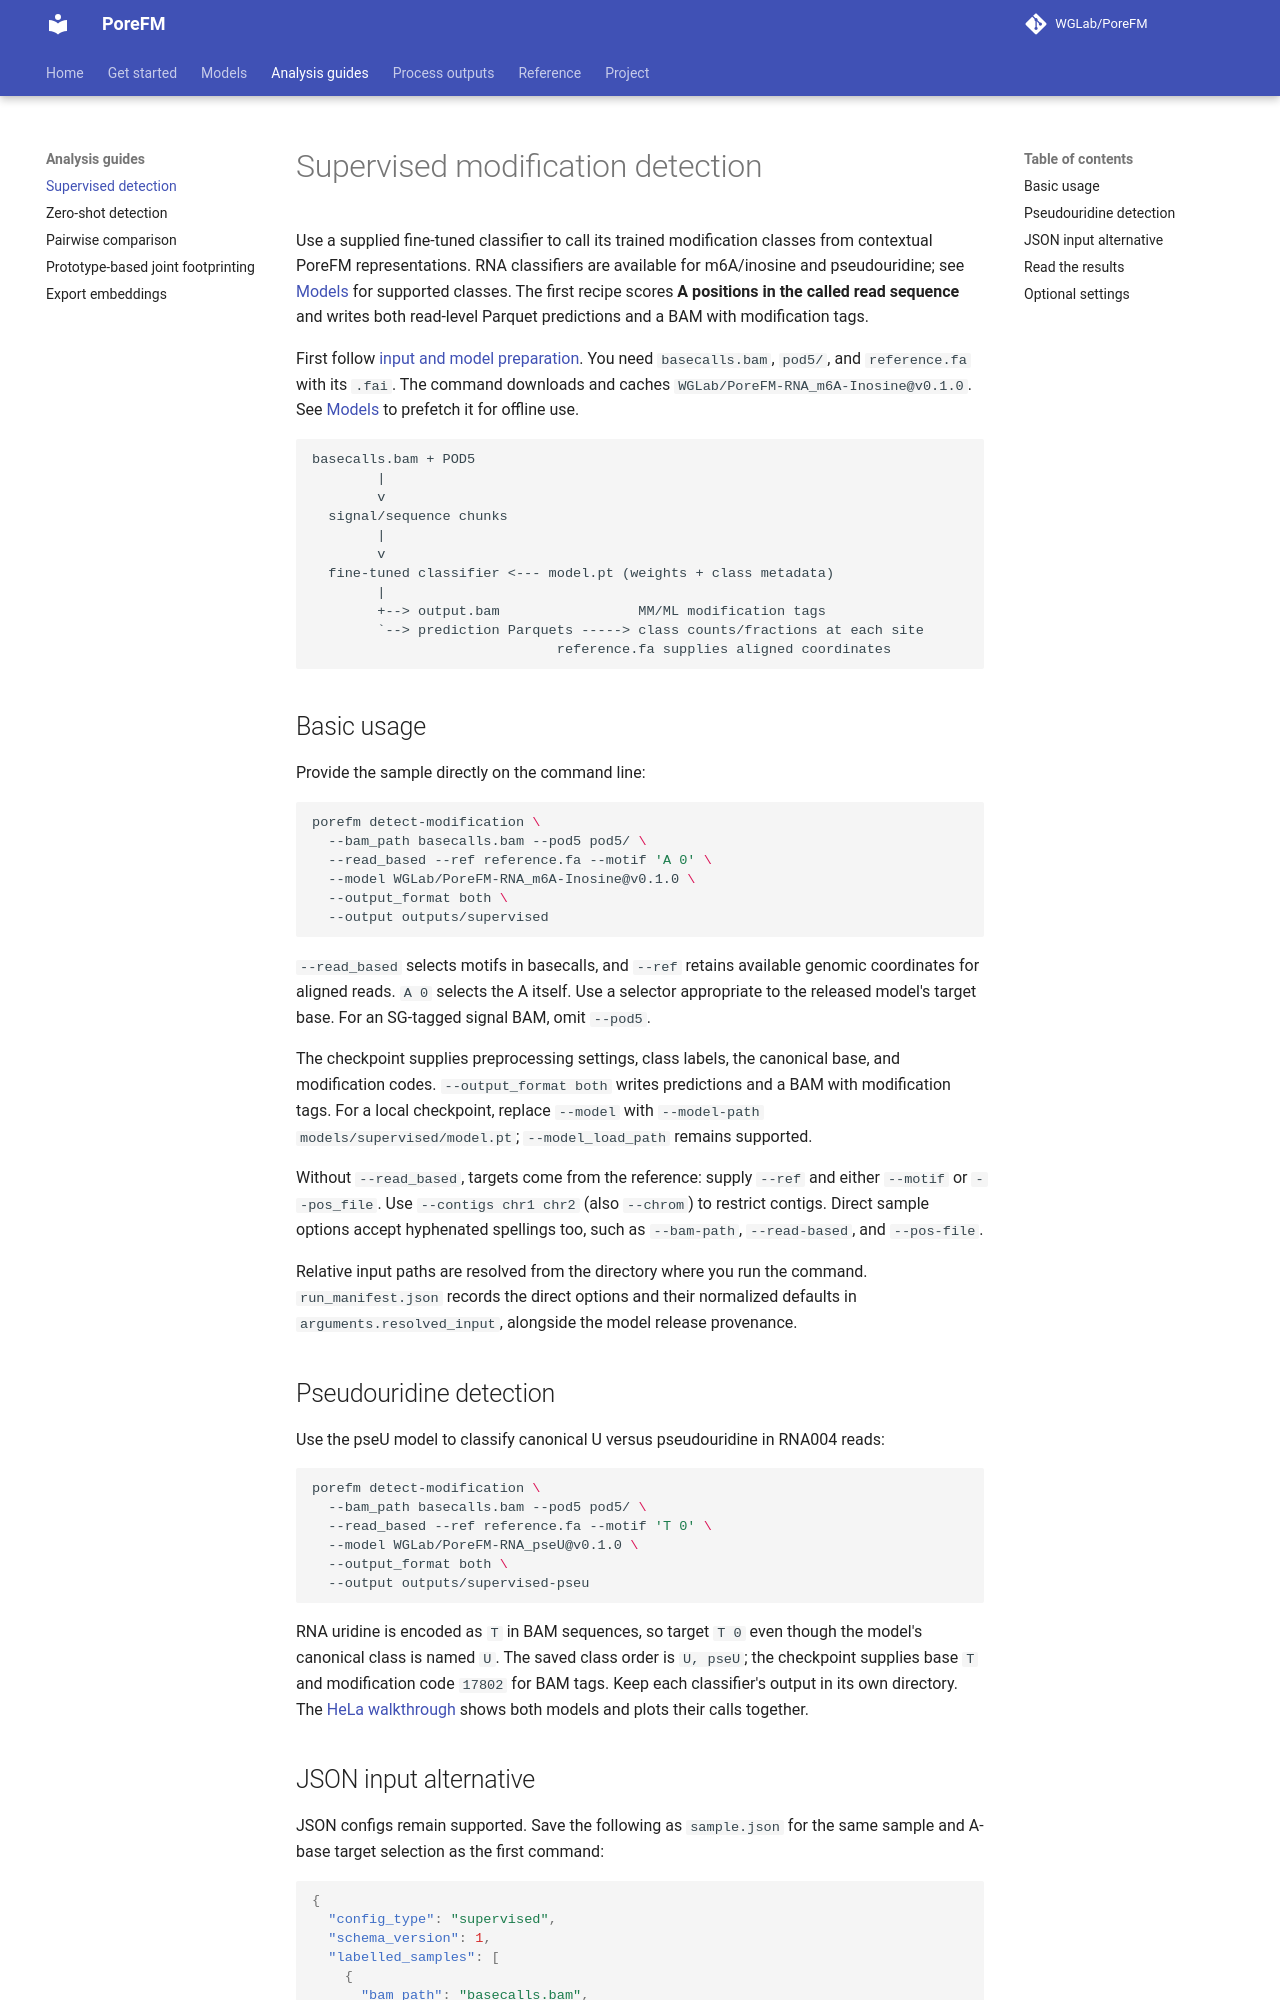

repository: WGLab/PoreFM · page: guides/supervised/index.html · generator: mkdocs

# Supervised modification detection

Use a supplied fine-tuned classifier to call its trained modification classes
from contextual PoreFM representations. RNA classifiers are available for
m6A/inosine and pseudouridine; see [Models](../models.md) for supported classes.
The first recipe scores **A positions in the called read sequence** and writes
both read-level Parquet predictions and a BAM with modification tags.

First follow [input and model preparation](inputs.md). You need
`basecalls.bam`, `pod5/`, and `reference.fa` with its `.fai`. The command
downloads and caches `WGLab/PoreFM-RNA_m6A-Inosine@v0.1.0`. See
[Models](../models.md#prefetching-and-offline-use) to prefetch it for offline use.

```text
basecalls.bam + POD5
        |
        v
  signal/sequence chunks
        |
        v
  fine-tuned classifier <--- model.pt (weights + class metadata)
        |
        +--> output.bam                 MM/ML modification tags
        `--> prediction Parquets -----> class counts/fractions at each site
                              reference.fa supplies aligned coordinates
```

## Basic usage

Provide the sample directly on the command line:

```bash
porefm detect-modification \
  --bam_path basecalls.bam --pod5 pod5/ \
  --read_based --ref reference.fa --motif 'A 0' \
  --model WGLab/PoreFM-RNA_m6A-Inosine@v0.1.0 \
  --output_format both \
  --output outputs/supervised
```

`--read_based` selects motifs in basecalls, and `--ref` retains available
genomic coordinates for aligned reads. `A 0` selects the A itself. Use a
selector appropriate to the released model's target base. For an SG-tagged
signal BAM, omit `--pod5`.

The checkpoint supplies preprocessing settings, class labels, the canonical
base, and modification codes. `--output_format both` writes predictions and
a BAM with modification tags. For a local checkpoint, replace `--model` with
`--model-path models/supervised/model.pt`; `--model_load_path` remains supported.

Without `--read_based`, targets come from the reference: supply `--ref` and
either `--motif` or `--pos_file`. Use `--contigs chr1 chr2` (also `--chrom`) to
restrict contigs. Direct sample options accept hyphenated spellings too, such
as `--bam-path`, `--read-based`, and `--pos-file`.

Relative input paths are resolved from the directory where you run the command.
`run_manifest.json` records the direct options and their normalized defaults
in `arguments.resolved_input`, alongside the model release provenance.

## Pseudouridine detection

Use the pseU model to classify canonical U versus pseudouridine in RNA004 reads:

```bash
porefm detect-modification \
  --bam_path basecalls.bam --pod5 pod5/ \
  --read_based --ref reference.fa --motif 'T 0' \
  --model WGLab/PoreFM-RNA_pseU@v0.1.0 \
  --output_format both \
  --output outputs/supervised-pseu
```

RNA uridine is encoded as `T` in BAM sequences, so target `T 0` even though
the model's canonical class is named `U`. The saved class order is `U, pseU`;
the checkpoint supplies base `T` and modification code `17802` for BAM tags.
Keep each classifier's output in its own directory. The
[HeLa walkthrough](../examples.md#call-m6a-inosine-and-pseu-with-supervised-models)
shows both models and plots their calls together.
